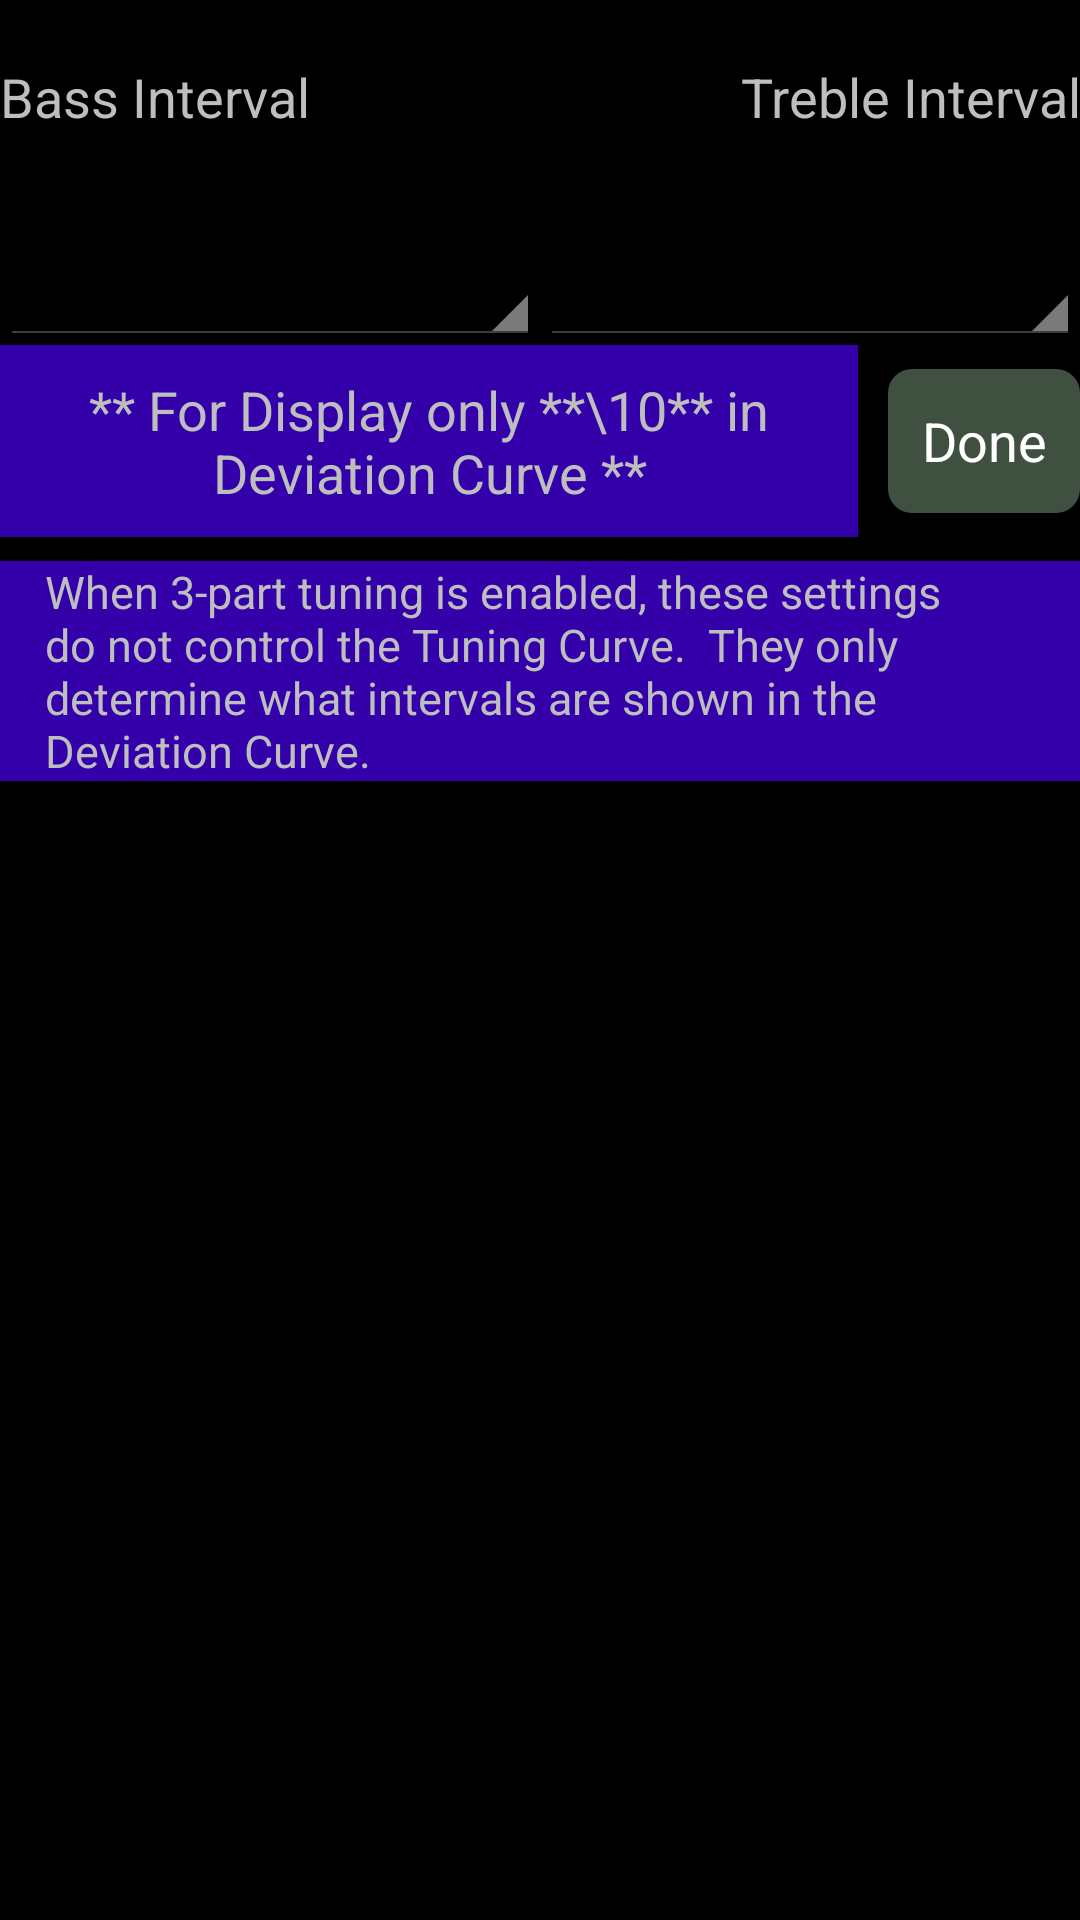

Layout XML and referenced resources for this Android screen:
<!-- AndroidManifest.xml: application theme AppTheme -->
<!-- res/layout/intpicker3.xml -->
<?xml version="1.0" encoding="utf-8"?>
<LinearLayout xmlns:android="http://schemas.android.com/apk/res/android"
    android:orientation="vertical"
    android:id="@+id/topLayout"
    android:layout_width="match_parent"
    android:layout_height="match_parent">
    <LinearLayout
        android:orientation="horizontal"
        android:layout_width="match_parent"
        android:layout_height="30sp"
        android:layout_marginTop="20sp">
        <TextView
            android:textSize="18sp"
            android:layout_width="wrap_content"
            android:layout_height="match_parent"
            android:text="Bass Interval"
            android:layout_weight="1"/>
        <TextView
            android:textSize="18sp"
            android:gravity="right"
            android:layout_width="wrap_content"
            android:layout_height="match_parent"
            android:text="Treble Interval"
            android:layout_weight="1"/>
    </LinearLayout>
    <LinearLayout
        android:orientation="horizontal"
        android:layout_width="match_parent"
        android:layout_height="65sp">
        <Spinner
            android:id="@+id/bass"
            android:layout_width="wrap_content"
            android:layout_height="match_parent"
            android:layout_weight="1"/>
        <Spinner
            android:id="@+id/treble"
            android:layout_width="wrap_content"
            android:layout_height="match_parent"
            android:layout_weight="1"/>
    </LinearLayout>
    <LinearLayout
        android:layout_width="match_parent"
        android:layout_height="wrap_content">
        <TextView
            android:textSize="18sp"
            android:gravity="center"
            android:background="#ff3300aa"
            android:layout_width="wrap_content"
            android:layout_height="match_parent"
            android:text="** For Display only **\10** in Deviation Curve **"
            android:layout_weight="1"/>
        <Button
            android:textColor="#ffffffff"
            android:background="@drawable/roundedbuttonlight"
            android:layout_width="wrap_content"
            android:layout_height="wrap_content"
            android:layout_marginLeft="10sp"
            android:layout_marginTop="8sp"
            android:layout_marginBottom="8sp"
            android:text="Done"
            android:onClick="doneButtonOnClick"/>
    </LinearLayout>
    <TextView
        android:textSize="15sp"
        android:background="#ff3300aa"
        android:paddingLeft="15sp"
        android:paddingRight="15sp"
        android:layout_width="match_parent"
        android:layout_height="wrap_content"
        android:layout_marginTop="8sp"
        android:text="When 3-part tuning is enabled, these settings do not control the Tuning Curve.  They only determine what intervals are shown in the Deviation Curve."/>
</LinearLayout>
<!-- resources referenced by this layout -->
<resources>
  <!-- drawable roundedbuttonlight (drawable) -->
  <?xml version="1.0" encoding="utf-8"?>
  <shape xmlns:android="http://schemas.android.com/apk/res/android" android:shape="rectangle">
      <solid android:color="#ff405040"/>
      <corners android:radius="8dp"/>
  </shape>
  <style name="AppTheme" parent="@android:style/Theme.Holo">
      </style>
</resources>
